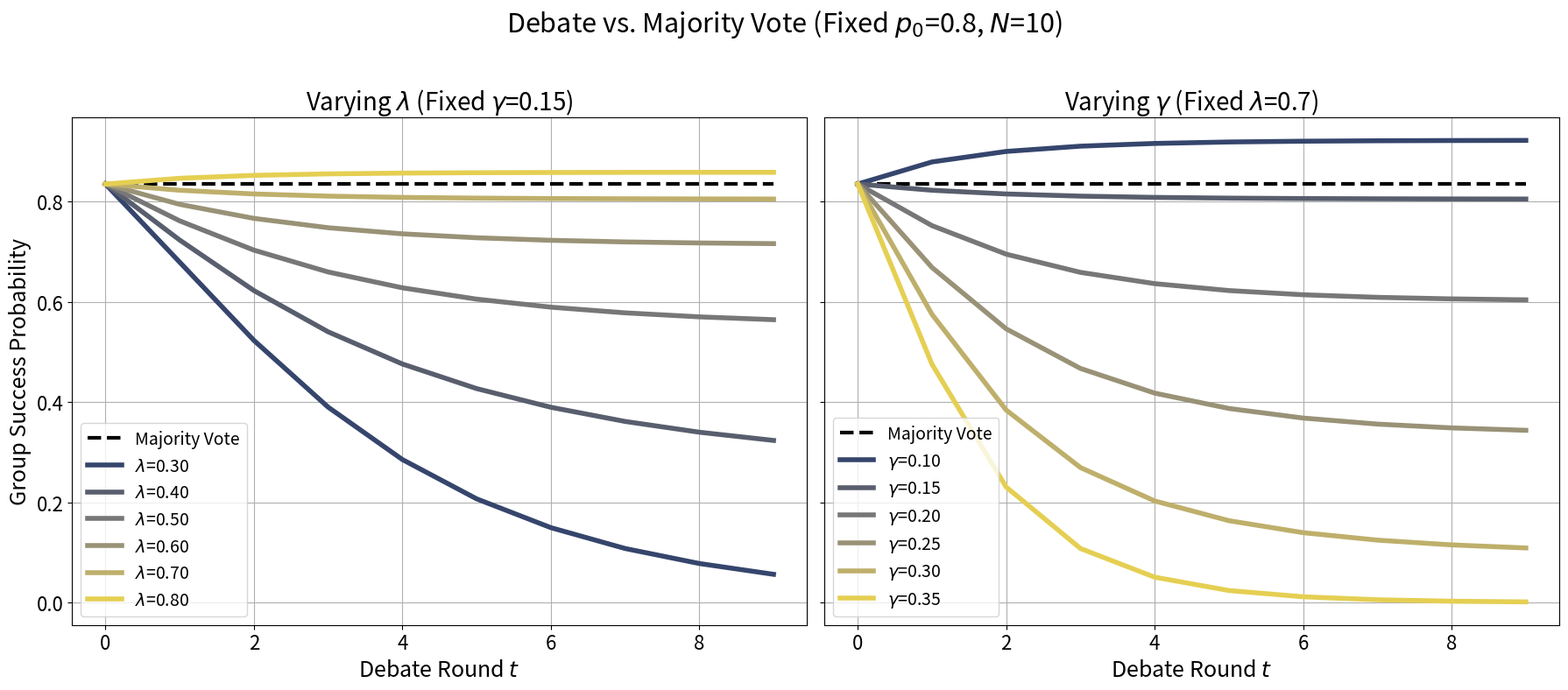

The matplotlib source for this figure: (Note: this script raises an exception after producing the figure.)
import matplotlib.pyplot as plt
import numpy as np
import matplotlib.cm as cm

# Fixed parameters
p0 = 0.8
n = 10
T = np.arange(0, 10, 1)

# Define more sweep values
lambda_values = np.linspace(0.3, 0.8, 6)
gamma_values = np.linspace(0.1, 0.35, 6)

# Blue to yellow gradient (cividis colormap)
colors_left = cm.cividis(np.linspace(0.2, 0.9, len(lambda_values)))
colors_right = cm.cividis(np.linspace(0.2, 0.9, len(gamma_values)))

# Prepare subplots
fig, axes = plt.subplots(1, 2, figsize=(18, 8), sharey=True)

# Majority vote bound
mv_bound = 1 - np.exp(-2 * n * (p0 - 0.5)**2)

# Left plot: Vary lambda (fixed gamma)
fixed_gamma_left = 0.15
axes[0].hlines(mv_bound, xmin=0, xmax=T[-1], linestyles='dashed', colors='black',
               linewidth=3, label='Majority Vote')
for i, lam in enumerate(lambda_values):
    delta = lam - fixed_gamma_left
    num = delta * p0
    denom = lam * p0 + (delta - lam * p0) * np.exp(-delta * T)
    pt = num / denom
    group_success = 1 - np.exp(-2 * n * (pt - 0.5)**2)
    axes[0].plot(T, group_success, label=f"$\\lambda$={lam:.2f}", color=colors_left[i], linewidth=4)
axes[0].set_title(f"Varying $\\lambda$ (Fixed $\\gamma$={fixed_gamma_left})", fontsize=20)
axes[0].set_xlabel("Debate Round $t$", fontsize=18)
axes[0].set_ylabel("Group Success Probability", fontsize=18)
axes[0].tick_params(axis='both', labelsize=16)
axes[0].legend(fontsize=14)
axes[0].grid(True)

# Right plot: Vary gamma (fixed lambda)
fixed_lambda_right = 0.7
axes[1].hlines(mv_bound, xmin=0, xmax=T[-1], linestyles='dashed', colors='black',
               linewidth=3, label='Majority Vote')
for i, gamma in enumerate(gamma_values):
    delta = fixed_lambda_right - gamma
    num = delta * p0
    denom = fixed_lambda_right * p0 + (delta - fixed_lambda_right * p0) * np.exp(-delta * T)
    pt = num / denom
    group_success = 1 - np.exp(-2 * n * (pt - 0.5)**2)
    axes[1].plot(T, group_success, label=f"$\\gamma$={gamma:.2f}", color=colors_right[i], linewidth=4)
axes[1].set_title(f"Varying $\\gamma$ (Fixed $\\lambda$={fixed_lambda_right})", fontsize=20)
axes[1].set_xlabel("Debate Round $t$", fontsize=18)
axes[1].tick_params(axis='both', labelsize=16)
axes[1].legend(fontsize=14)
axes[1].grid(True)

plt.suptitle(f"Debate vs. Majority Vote (Fixed $p_0$={p0}, $N$={n})", fontsize=22)
plt.tight_layout(rect=[0, 0, 1, 0.95])

# Save to PDF
output_path = "/mnt/data/debate_vs_majority_vote_cividis.pdf"
plt.savefig(output_path, format="pdf")
# output_path
